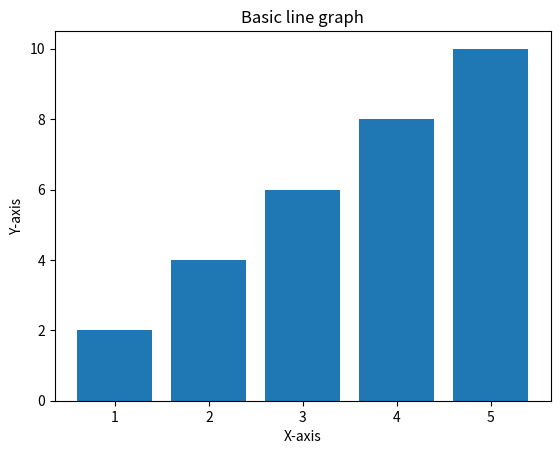

This figure's Python source:
import matplotlib.pyplot as plt

x = [1, 2, 3, 4, 5]
y = [2, 4, 6, 8, 10]

fig,ax = plt.subplots()

plt.bar(x, y)
plt.title("Basic line graph")
plt.xlabel("X-axis")
plt.ylabel("Y-axis")
plt.show()
